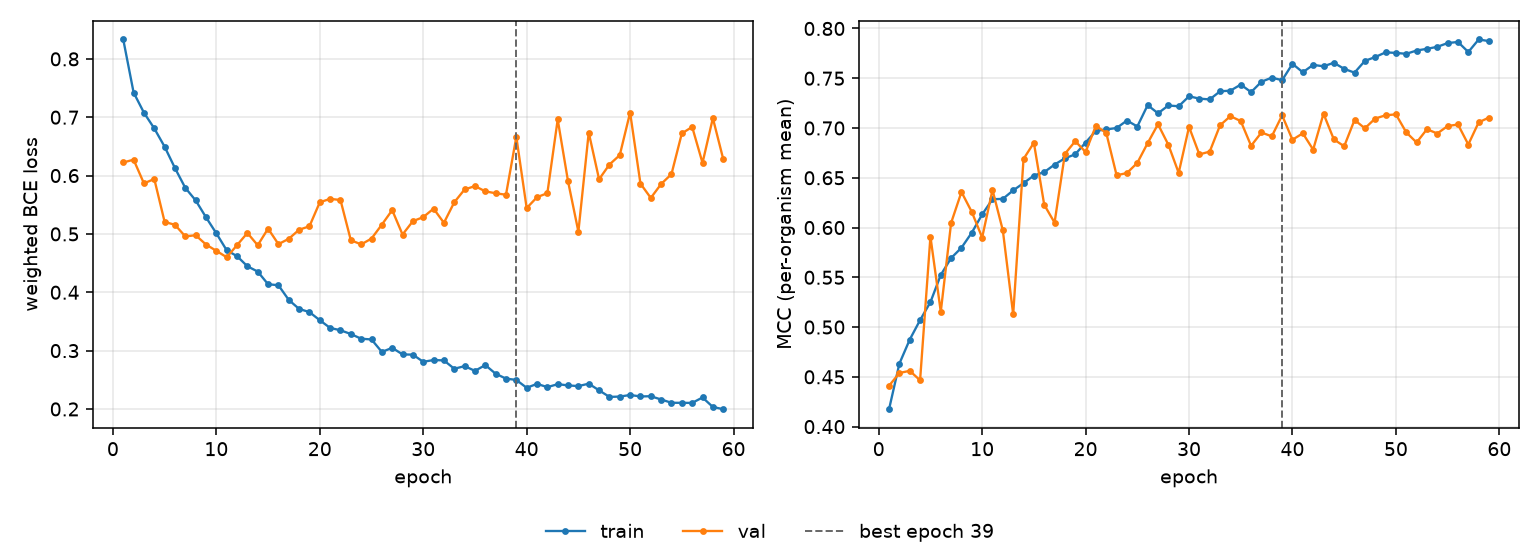

The table this chart was drawn from, first rows:
epoch, tr_loss, vl_loss, tr_mcc, vl_mcc, is_best
1, 0.8332, 0.6225, 0.4175, 0.441, False
2, 0.7423, 0.6272, 0.4633, 0.4539, False
3, 0.7078, 0.5866, 0.4874, 0.456, False
4, 0.6808, 0.5941, 0.507, 0.4465, False
5, 0.6494, 0.5206, 0.5251, 0.5909, False
6, 0.6127, 0.5156, 0.5524, 0.5154, False
7, 0.5789, 0.4957, 0.5693, 0.6047, False
8, 0.5575, 0.4978, 0.5797, 0.6357, False
9, 0.5285, 0.4818, 0.5949, 0.6156, False
10, 0.501, 0.471, 0.6131, 0.59, False
11, 0.472, 0.46, 0.6284, 0.6378, False
12, 0.4619, 0.4808, 0.6288, 0.5971, False
13, 0.4446, 0.5016, 0.6373, 0.5127, False
14, 0.4355, 0.4806, 0.6446, 0.6689, False
15, 0.4138, 0.5091, 0.6522, 0.6851, False
16, 0.4121, 0.4825, 0.6557, 0.6229, False
17, 0.3869, 0.4916, 0.6632, 0.6049, False
18, 0.3714, 0.5072, 0.6696, 0.674, False
19, 0.366, 0.5131, 0.6736, 0.6868, False
20, 0.3521, 0.5543, 0.6854, 0.6759, False
21, 0.3389, 0.5601, 0.6971, 0.7023, False
22, 0.3349, 0.5581, 0.6986, 0.695, False
23, 0.3285, 0.4893, 0.7, 0.6525, False
24, 0.3204, 0.482, 0.7075, 0.6548, False
25, 0.3191, 0.4921, 0.7015, 0.665, False
26, 0.2977, 0.5159, 0.723, 0.6848, False
27, 0.3048, 0.5408, 0.7148, 0.7038, False
28, 0.2935, 0.499, 0.7226, 0.6832, False
29, 0.2931, 0.5219, 0.7218, 0.6549, False
30, 0.2808, 0.5288, 0.7319, 0.7011, False
31, 0.2839, 0.5433, 0.7295, 0.6735, False
32, 0.2832, 0.519, 0.7287, 0.6763, False
33, 0.2689, 0.5542, 0.7369, 0.7027, False
34, 0.2734, 0.5762, 0.7375, 0.7119, False
35, 0.2653, 0.582, 0.7436, 0.707, False
36, 0.2752, 0.573, 0.736, 0.6821, False
37, 0.2604, 0.5697, 0.7465, 0.6955, False
38, 0.252, 0.5671, 0.7506, 0.6916, False
39, 0.2498, 0.6663, 0.748, 0.7127, True
40, 0.2363, 0.5443, 0.7645, 0.6882, False
41, 0.243, 0.5629, 0.756, 0.6947, False
42, 0.2374, 0.5699, 0.7634, 0.6783, False
43, 0.2425, 0.6961, 0.762, 0.7144, False
44, 0.2404, 0.5901, 0.7656, 0.6886, False
45, 0.2392, 0.5039, 0.7594, 0.6816, False
46, 0.2434, 0.6738, 0.7556, 0.7081, False
47, 0.2319, 0.5937, 0.7674, 0.6997, False
48, 0.2207, 0.6189, 0.7713, 0.7096, False
49, 0.2212, 0.635, 0.776, 0.7128, False
50, 0.224, 0.7079, 0.7755, 0.7137, False
51, 0.2215, 0.5862, 0.7745, 0.6956, False
52, 0.2218, 0.5617, 0.7779, 0.6854, False
53, 0.2162, 0.5855, 0.7796, 0.6988, False
54, 0.2106, 0.6026, 0.7816, 0.6945, False
55, 0.2105, 0.6723, 0.7853, 0.702, False
56, 0.2104, 0.6834, 0.7865, 0.7035, False
57, 0.2197, 0.6217, 0.7763, 0.6834, False
58, 0.2034, 0.6985, 0.7889, 0.7057, False
59, 0.1996, 0.6285, 0.7873, 0.7105, False
